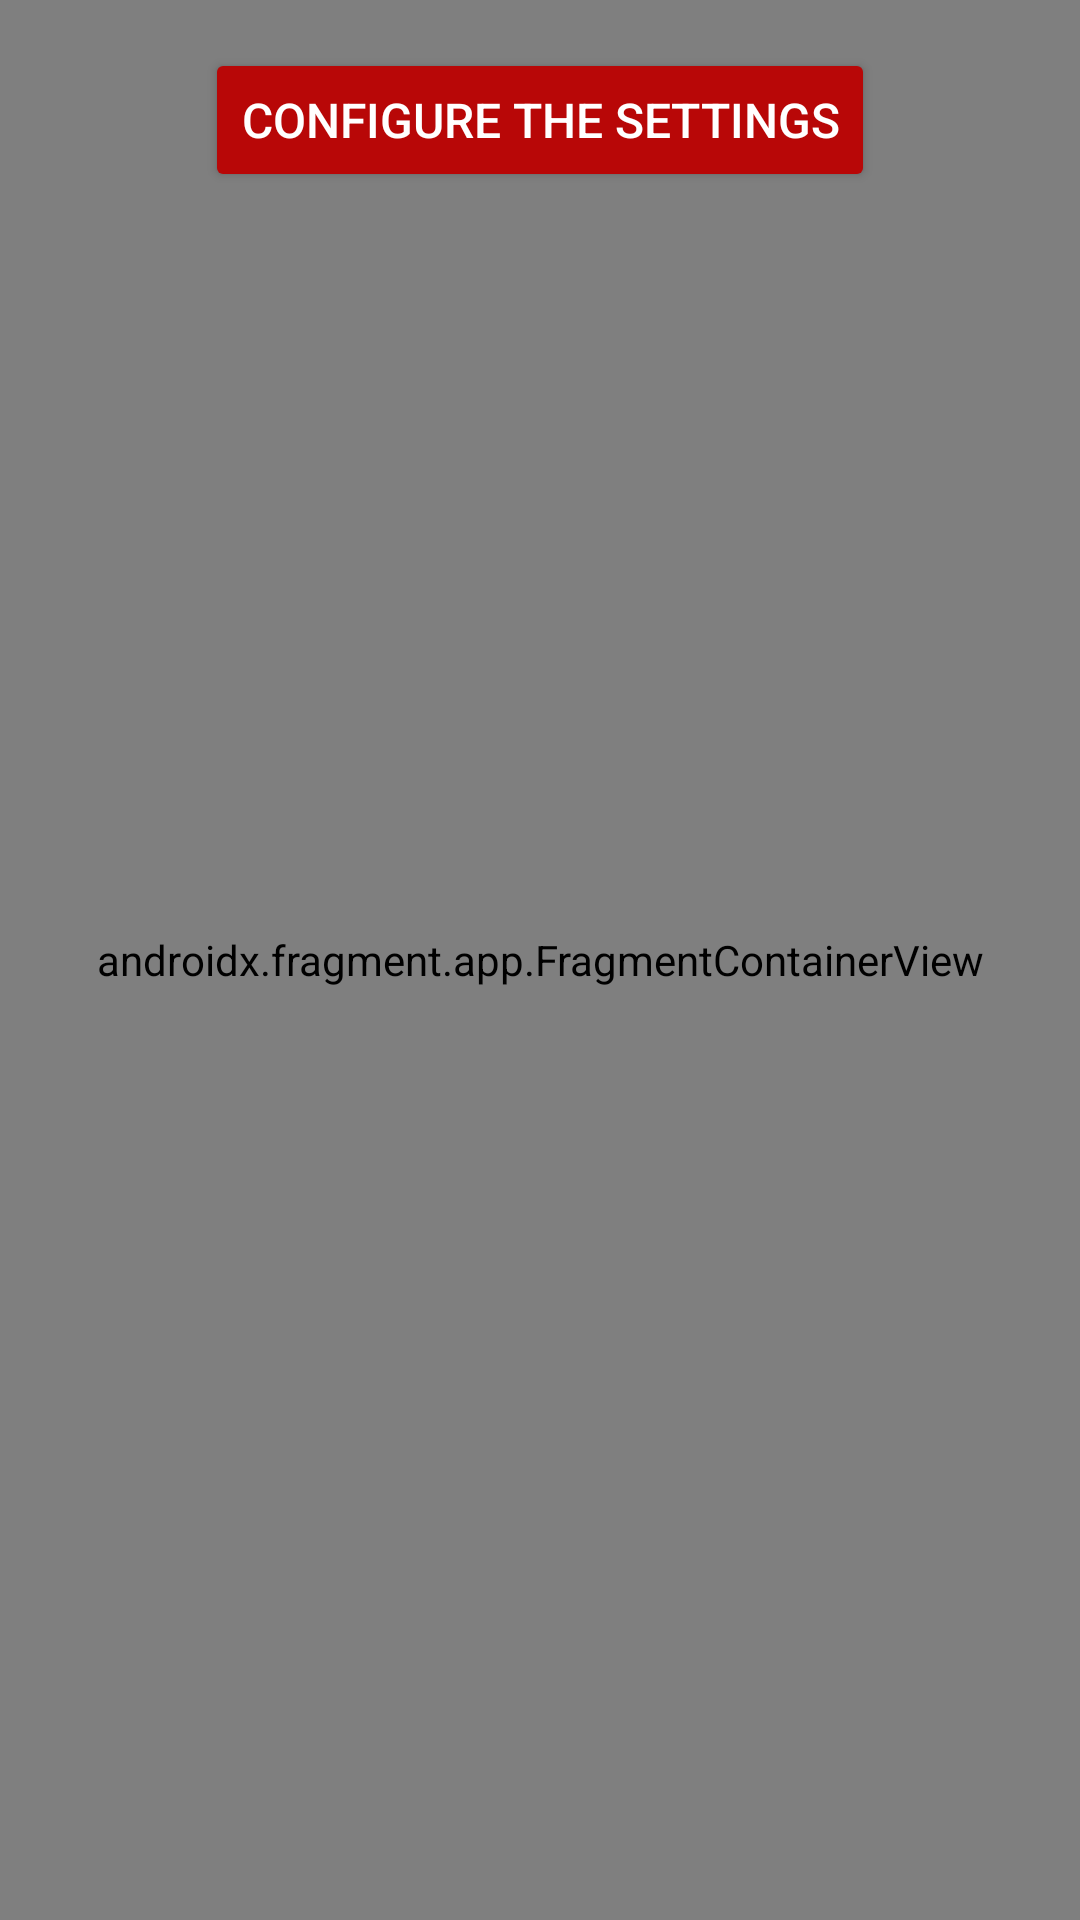

Here is an Android app screen rendered from its layout file. Give the layout XML and the strings, colors and styles it references.
<!-- AndroidManifest.xml: application theme Theme.Axleload -->
<!-- res/layout/activity_dss.xml -->
<androidx.constraintlayout.widget.ConstraintLayout xmlns:android="http://schemas.android.com/apk/res/android"
    xmlns:app="http://schemas.android.com/apk/res-auto"
    xmlns:tools="http://schemas.android.com/tools"
    android:layout_width="match_parent"
    android:layout_height="match_parent"
    tools:context=".activity.impl.DPSActivity">

    <Button
        android:id="@+id/configureButton"
        android:layout_width="wrap_content"
        android:layout_height="wrap_content"
        android:layout_marginTop="16dp"
        android:layout_marginHorizontal="16dp"
        android:backgroundTint="@color/button_background"
        android:text="@string/configure_the_settings"
        android:textColor="@android:color/white"
        android:textSize="16sp"
        app:cornerRadius="8dp"
        app:layout_constraintEnd_toEndOf="parent"
        app:layout_constraintStart_toStartOf="parent"
        app:layout_constraintTop_toTopOf="parent"
        tools:ignore="VisualLintOverlap" />

    <TextView
        android:id="@+id/ddsTextView"
        android:layout_width="wrap_content"
        android:layout_height="wrap_content"
        android:layout_marginTop="16dp"
        android:text="@string/available_devices"
        android:textSize="22sp"
        android:textStyle="bold"
        app:layout_constraintEnd_toEndOf="parent"
        app:layout_constraintStart_toStartOf="parent"
        app:layout_constraintTop_toBottomOf="@id/configureButton"
        tools:ignore="VisualLintOverlap"
        />

    <androidx.recyclerview.widget.RecyclerView
        android:id="@+id/recyclerView"
        android:layout_width="match_parent"
        android:layout_height="0dp"
        android:layout_margin="16dp"
        android:visibility="visible"
        app:layout_constraintBottom_toBottomOf="parent"
        app:layout_constraintEnd_toEndOf="parent"
        app:layout_constraintStart_toStartOf="parent"
        app:layout_constraintTop_toBottomOf="@id/ddsTextView" />

    <androidx.fragment.app.FragmentContainerView
        android:id="@+id/nav_host_fragment"
        android:name="androidx.navigation.fragment.NavHostFragment"
        android:layout_width="match_parent"
        android:layout_height="0dp"
        app:defaultNavHost="true"
        app:layout_constraintBottom_toBottomOf="parent"
        app:layout_constraintEnd_toEndOf="parent"
        app:layout_constraintStart_toStartOf="parent"
        app:layout_constraintTop_toTopOf="parent"
        />

    <View
        android:id="@+id/overlayView"
        android:layout_width="0dp"
        android:layout_height="0dp"
        android:alpha="0.5"
        android:background="@android:color/white"
        android:visibility="gone"
        app:layout_constraintBottom_toBottomOf="parent"
        app:layout_constraintEnd_toEndOf="parent"
        app:layout_constraintStart_toStartOf="parent"
        app:layout_constraintTop_toTopOf="parent"
        android:clickable="true"
        android:focusable="true"
        android:focusableInTouchMode="true"/>

    <ProgressBar
        android:id="@+id/progressBar"
        style="?android:attr/progressBarStyle"
        android:layout_width="wrap_content"
        android:layout_height="wrap_content"
        android:visibility="gone"
        app:layout_constraintBottom_toBottomOf="@+id/nav_host_fragment"
        app:layout_constraintEnd_toEndOf="@+id/nav_host_fragment"
        app:layout_constraintStart_toStartOf="parent"
        app:layout_constraintTop_toTopOf="parent" />

</androidx.constraintlayout.widget.ConstraintLayout>
<!-- resources referenced by this layout -->
<resources>
  <color name="button_background">#B80707</color>
  <string name="available_devices">Available devices: </string>
  <string name="configure_the_settings">Configure The Settings</string>
  <style name="Theme.Axleload" parent="Base.Theme.Axleload" />
  <style name="Base.Theme.Axleload" parent="Theme.Material3.DayNight.NoActionBar">
      </style>
</resources>
